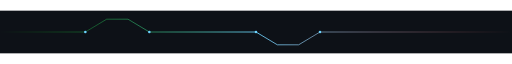
t = 0.00 s
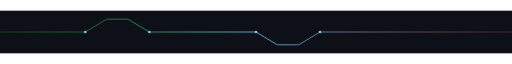
t = 0.38 s
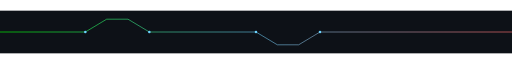
t = 1.13 s
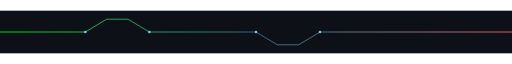
t = 1.50 s
t = 1.88 s: frame unchanged from t = 1.13 s, image omitted
t = 2.63 s: frame unchanged from t = 0.38 s, image omitted

The animated SVG that drew these frames (rendered in a browser with its animation timeline set to each time). Animation: 3 SMIL elements (animate=3); one cycle of 3.00 s, repeats indefinitely.

<svg viewBox="0 0 1200 100" xmlns="http://www.w3.org/2000/svg">
  <defs>
    <linearGradient id="circuitGrad" x1="0%" y1="0%" x2="100%" y2="0%">
      <stop offset="0%" style="stop-color:#00ff00;stop-opacity:0">
        <animate attributeName="stop-opacity" values="0;1;0" dur="3s" repeatCount="indefinite"/>
      </stop>
      <stop offset="50%" style="stop-color:#6CD3FF;stop-opacity:1">
        <animate attributeName="stop-opacity" values="1;0.5;1" dur="3s" repeatCount="indefinite"/>
      </stop>
      <stop offset="100%" style="stop-color:#ff6b6b;stop-opacity:0">
        <animate attributeName="stop-opacity" values="0;1;0" dur="3s" repeatCount="indefinite"/>
      </stop>
    </linearGradient>
  </defs>
  <rect width="100%" height="100%" fill="#0D1117"/>
  <path d="M0,50 L200,50 L250,20 L300,20 L350,50 L600,50 L650,80 L700,80 L750,50 L1200,50" 
        stroke="url(#circuitGrad)" stroke-width="2" fill="none"/>
  <circle cx="200" cy="50" r="3" fill="#6CD3FF"/>
  <circle cx="350" cy="50" r="3" fill="#6CD3FF"/>
  <circle cx="600" cy="50" r="3" fill="#6CD3FF"/>
  <circle cx="750" cy="50" r="3" fill="#6CD3FF"/>
</svg>